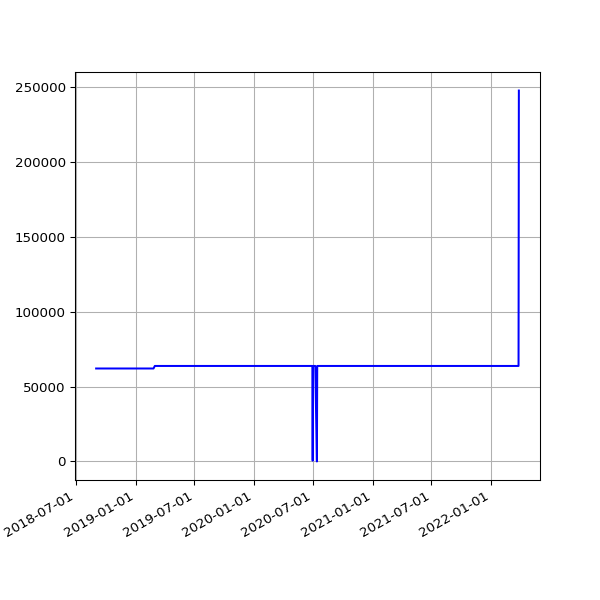

The file beside this chart, header and first rows:
date, value
2018-09-01 05:58:49 +0100, 62121
2018-09-04 05:55:32 +0100, 62121
2018-09-07 05:52:57 +0100, 62121
2018-09-10 06:01:53 +0100, 62121
2018-09-13 05:45:39 +0100, 62121
2018-09-16 05:46:46 +0100, 62121
2018-09-19 06:33:00 +0100, 62121
2018-09-22 05:54:16 +0100, 62121
2018-09-25 05:59:08 +0100, 62121
2018-10-04 06:11:36 +0100, 62121
2018-10-07 06:27:15 +0100, 62121
2018-10-10 06:46:32 +0100, 62121
2018-10-13 05:53:53 +0100, 62121
2018-10-16 06:26:10 +0100, 62121
2018-10-19 07:06:25 +0100, 62121
2018-10-22 07:10:20 +0100, 62121
2018-10-25 06:00:59 +0100, 62121
2018-10-28 05:13:53 +0000, 62121
2018-11-01 06:49:27 +0000, 62121
2018-11-04 06:12:54 +0000, 62121
2018-11-07 06:03:06 +0000, 62121
2018-11-10 06:10:02 +0000, 62121
2018-11-13 06:13:10 +0000, 62121
2018-11-16 06:06:18 +0000, 62121
2018-11-19 06:13:27 +0000, 62121
2018-11-22 06:43:41 +0000, 62121
2018-11-25 06:14:56 +0000, 62121
2018-12-01 06:23:51 +0000, 62121
2018-12-04 07:04:53 +0000, 62121
2018-12-07 06:14:22 +0000, 62121
2018-12-10 06:27:57 +0000, 62121
2018-12-13 06:31:09 +0000, 62121
2018-12-16 06:21:57 +0000, 62121
2018-12-19 06:31:52 +0000, 62121
2018-12-22 06:31:39 +0000, 62121
2018-12-25 06:50:52 +0000, 62121
2018-12-28 07:09:18 +0000, 62121
2019-01-01 06:51:12 +0000, 62121
2019-01-04 07:45:52 +0000, 62121
2019-01-07 06:36:52 +0000, 62121
2019-01-10 07:00:20 +0000, 62121
2019-01-13 06:51:08 +0000, 62121
2019-01-16 06:18:52 +0000, 62121
2019-01-25 06:27:52 +0000, 62121
2019-01-28 06:20:04 +0000, 62121
2019-02-01 06:43:11 +0000, 62121
2019-02-04 06:46:59 +0000, 62121
2019-02-07 06:28:15 +0000, 62121
2019-02-10 07:01:57 +0000, 62121
2019-02-13 06:35:54 +0000, 62121
2019-02-19 07:05:30 +0000, 62121
2019-02-22 06:55:53 +0000, 62121
2019-02-25 06:38:05 +0000, 62121
2019-03-01 06:43:32 +0000, 63817
2019-03-04 07:01:27 +0000, 63817
2019-03-07 07:15:07 +0000, 63817
2019-03-10 06:41:23 +0000, 63817
2019-03-13 06:35:04 +0000, 63817
2019-03-16 06:34:51 +0000, 63817
2019-03-19 06:42:23 +0000, 63817
... 976 more rows
